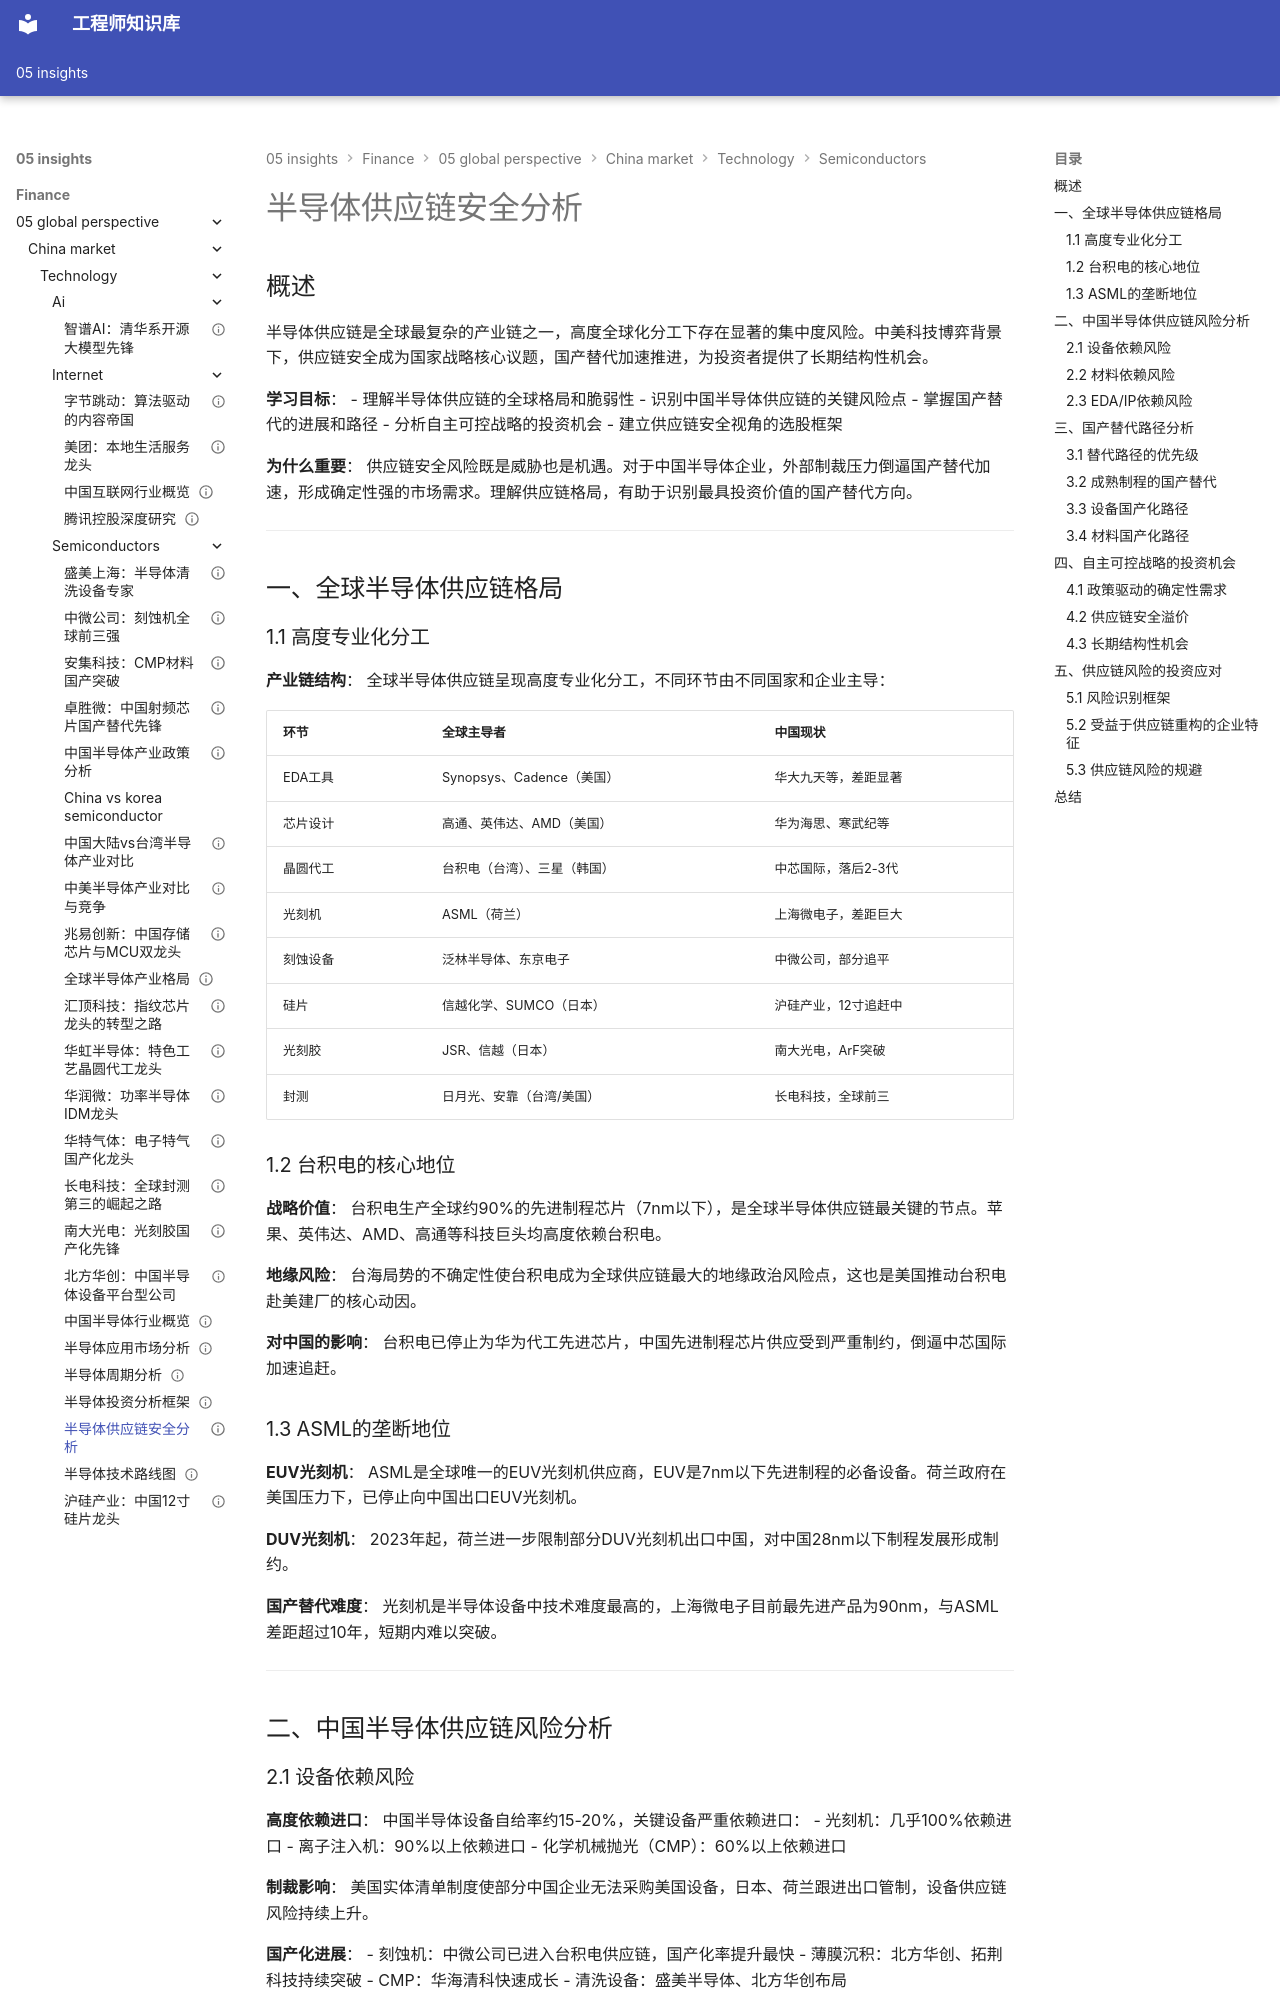

repository: Vuiora/knowledge-os · page: 05-insights/finance/05-global-perspective/china-market/technology/semiconductors/semiconductor-supply-chain/index.html · generator: mkdocs

---
title: 半导体供应链安全分析
description: 深入分析半导体供应链风险、国产替代路径与自主可控战略的投资机会
slug: semiconductor-supply-chain-security
domain: 金融洞察
module: 全球投资视角
content_type: article
skill_level: intermediate
tags:
- 半导体供应链
- 国产替代
- 自主可控
- 供应链安全
- 中国半导体
prerequisites:
- 半导体产业链理解
- 中国产业政策基础
related_contents:
- 中国半导体产业政策分析
- 中国半导体行业概览
- 半导体投资分析框架
estimated_time: 50
difficulty_score: 4
author: 金融知识体系
created_at: '2024-01-01'
updated_at: '2024-01-01'
version: '1.0'
language: zh-CN
status: published
is_featured: false
---

# 半导体供应链安全分析

## 概述

半导体供应链是全球最复杂的产业链之一，高度全球化分工下存在显著的集中度风险。中美科技博弈背景下，供应链安全成为国家战略核心议题，国产替代加速推进，为投资者提供了长期结构性机会。

**学习目标**：
- 理解半导体供应链的全球格局和脆弱性
- 识别中国半导体供应链的关键风险点
- 掌握国产替代的进展和路径
- 分析自主可控战略的投资机会
- 建立供应链安全视角的选股框架

**为什么重要**：
供应链安全风险既是威胁也是机遇。对于中国半导体企业，外部制裁压力倒逼国产替代加速，形成确定性强的市场需求。理解供应链格局，有助于识别最具投资价值的国产替代方向。

---

## 一、全球半导体供应链格局

### 1.1 高度专业化分工

**产业链结构**：
全球半导体供应链呈现高度专业化分工，不同环节由不同国家和企业主导：

| 环节 | 全球主导者 | 中国现状 |
|------|-----------|---------|
| EDA工具 | Synopsys、Cadence（美国） | 华大九天等，差距显著 |
| 芯片设计 | 高通、英伟达、AMD（美国） | 华为海思、寒武纪等 |
| 晶圆代工 | 台积电（台湾）、三星（韩国） | 中芯国际，落后2-3代 |
| 光刻机 | ASML（荷兰） | 上海微电子，差距巨大 |
| 刻蚀设备 | 泛林半导体、东京电子 | 中微公司，部分追平 |
| 硅片 | 信越化学、SUMCO（日本） | 沪硅产业，12寸追赶中 |
| 光刻胶 | JSR、信越（日本） | 南大光电，ArF突破 |
| 封测 | 日月光、安靠（台湾/美国） | 长电科技，全球前三 |

### 1.2 台积电的核心地位

**战略价值**：
台积电生产全球约90%的先进制程芯片（7nm以下），是全球半导体供应链最关键的节点。苹果、英伟达、AMD、高通等科技巨头均高度依赖台积电。

**地缘风险**：
台海局势的不确定性使台积电成为全球供应链最大的地缘政治风险点，这也是美国推动台积电赴美建厂的核心动因。

**对中国的影响**：
台积电已停止为华为代工先进芯片，中国先进制程芯片供应受到严重制约，倒逼中芯国际加速追赶。
